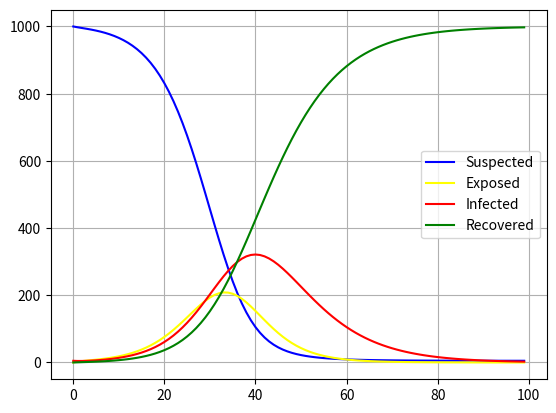

This figure's Python source:
# import numpy as np
import matplotlib.pyplot as plt

time = 100

alpha = 0.2  # 1/incubation period
beta = 0.5  # infection rate
gamma = 0.1  # recovery rate

S = [0 for _ in range(time)]
E = [0 for _ in range(time)]
I = [0 for _ in range(time)]
R = [0 for _ in range(time)]
T = [int(n) for n in range(time)]
S[0] = 1000
I[0] = 5
N = S[0]

t = int(0)
while t+1 < time:
    S[t+1] = S[t] - beta*I[t]*S[t]/N
    E[t+1] = E[t] + beta*I[t]*S[t]/N - alpha*E[t]
    I[t+1] = I[t] + alpha*E[t] - gamma*I[t]
    R[t+1] = R[t] + gamma*I[t]
    t += 1

plt.grid(True)
plt.plot(T, S, color='blue', label="Suspected")
plt.plot(T, E, color='yellow', label="Exposed")
plt.plot(T, I, color='red', label="Infected")
plt.plot(T, R, color='green', label="Recovered")
plt.legend()
plt.show()
